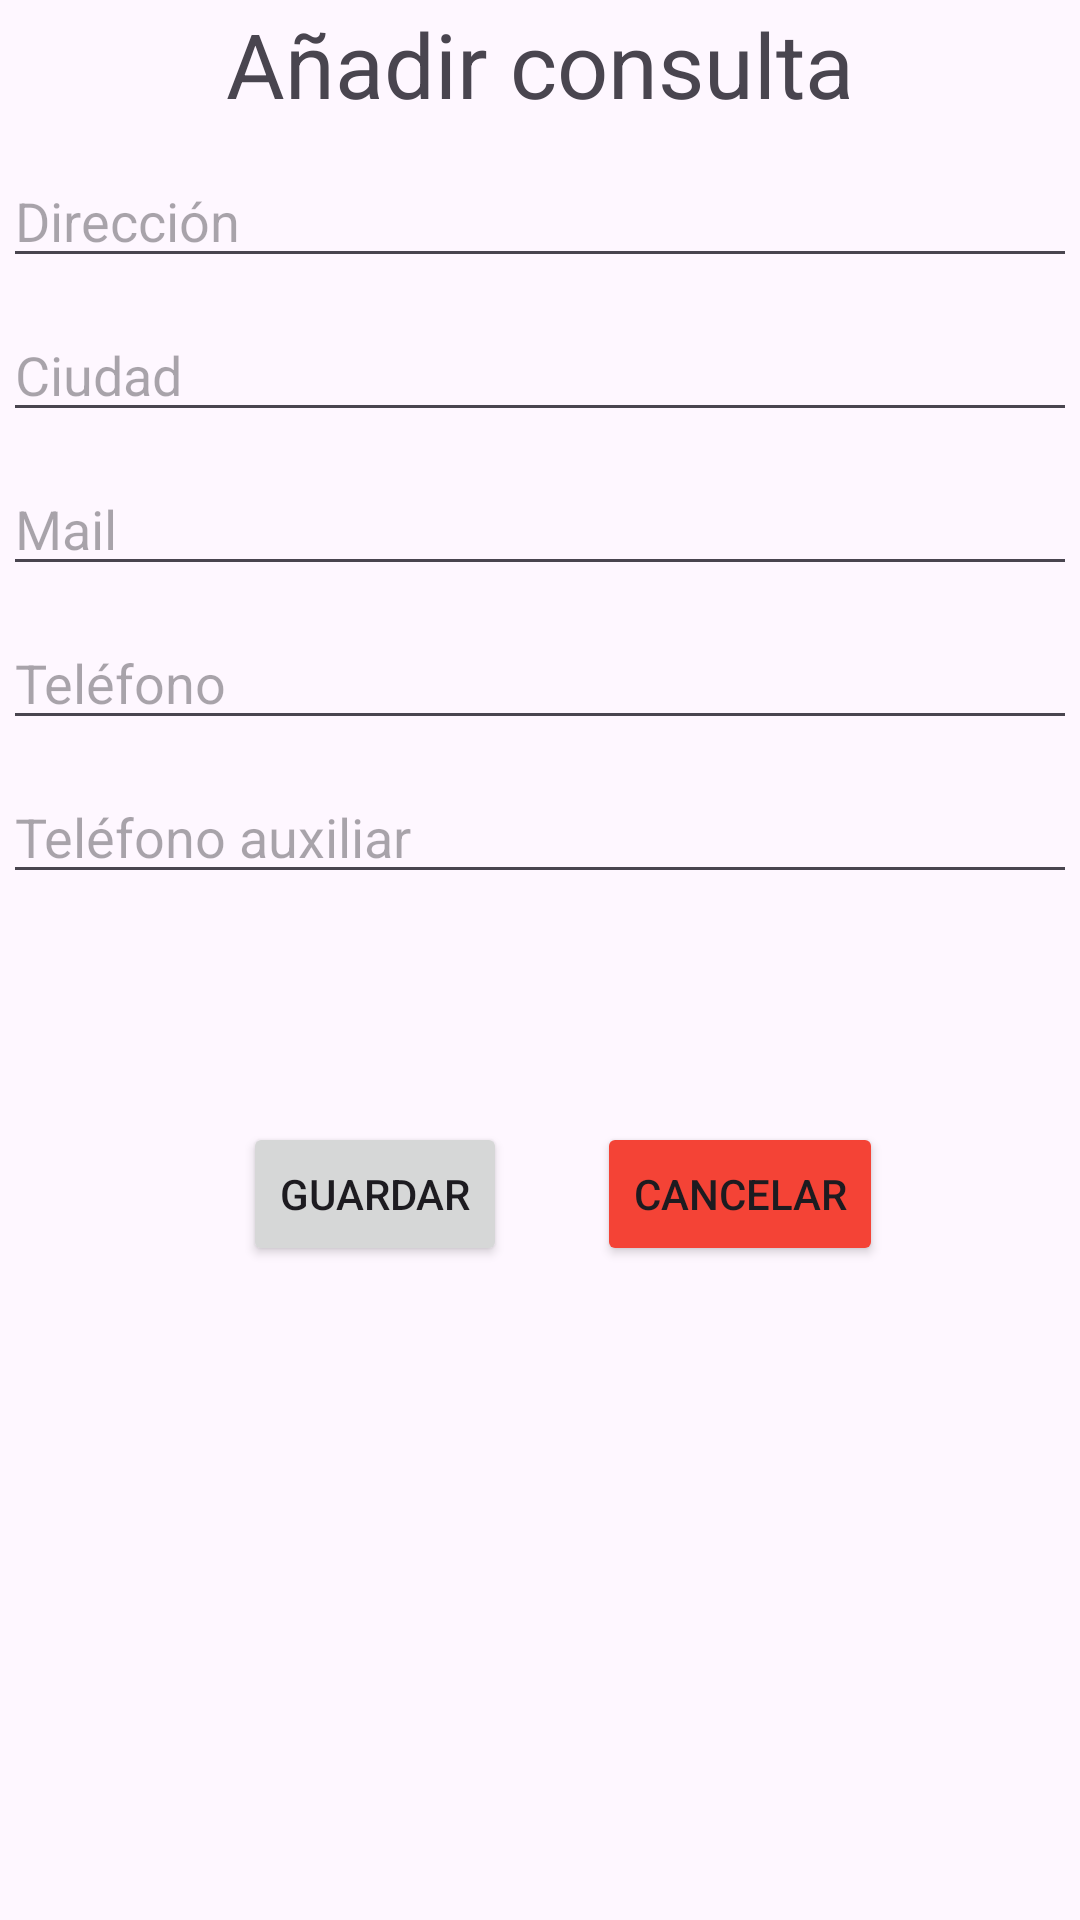

Android layout source for this screen:
<!-- AndroidManifest.xml: application theme Theme.IDoctor1 -->
<!-- res/layout/activity_professional_add_consultation.xml -->
<?xml version="1.0" encoding="utf-8"?>
<androidx.constraintlayout.widget.ConstraintLayout xmlns:android="http://schemas.android.com/apk/res/android"
    xmlns:app="http://schemas.android.com/apk/res-auto"
    xmlns:tools="http://schemas.android.com/tools"
    android:layout_width="match_parent"
    android:layout_height="match_parent"
    tools:context=".activities.ProfessionalAddConsultation">

    <LinearLayout
        android:id="@+id/linearLayout3"
        android:layout_width="0dp"
        android:layout_height="0dp"
        android:layout_marginStart="1dp"
        android:layout_marginTop="1dp"
        android:layout_marginEnd="1dp"
        android:layout_marginBottom="1dp"
        android:orientation="vertical"
        app:layout_constraintBottom_toBottomOf="parent"
        app:layout_constraintEnd_toEndOf="parent"
        app:layout_constraintStart_toStartOf="parent"
        app:layout_constraintTop_toTopOf="parent">


        <TextView
            android:id="@+id/tvAddConsultation"
            android:layout_width="match_parent"
            android:layout_height="wrap_content"
            android:textSize="30sp"
            android:gravity="center"
            android:text="Añadir consulta" />

        <EditText
            android:id="@+id/etConsAddress"
            android:layout_width="match_parent"
            android:layout_height="wrap_content"
            android:layout_marginTop="10dp"
            android:ems="10"
            android:hint="Dirección"
            android:inputType="text" />

        <EditText
            android:id="@+id/etConsCity"
            android:layout_width="match_parent"
            android:layout_height="wrap_content"
            android:layout_marginTop="10dp"
            android:ems="10"
            android:hint="Ciudad"
            android:inputType="text" />

        <EditText
            android:id="@+id/etConsMail"
            android:layout_width="match_parent"
            android:layout_height="wrap_content"
            android:layout_marginTop="10dp"
            android:ems="10"
            android:hint="Mail"
            android:inputType="text" />


        <EditText
            android:id="@+id/etConsPhone"
            android:layout_width="match_parent"
            android:layout_height="wrap_content"
            android:layout_marginTop="10dp"
            android:ems="10"
            android:hint="Teléfono"
            android:inputType="text" />

        <EditText
            android:id="@+id/etConsPhoneAux"
            android:layout_width="match_parent"
            android:layout_height="wrap_content"
            android:layout_marginTop="10dp"
            android:ems="10"
            android:hint="Teléfono auxiliar"
            android:inputType="text" />



        <LinearLayout
            android:layout_width="match_parent"
            android:layout_height="140dp"
            android:orientation="horizontal">

            <Button
                android:id="@+id/btnSaveCons"
                android:layout_width="wrap_content"
                android:layout_height="wrap_content"
                android:layout_gravity="center"
                android:layout_marginLeft="80dp"
                android:layout_marginTop="30dp"
                android:text="Guardar" />


            <Button
                android:id="@+id/btnCancel"
                android:layout_width="wrap_content"
                android:layout_height="wrap_content"
                android:layout_gravity="center"
                android:layout_marginLeft="30dp"
                android:layout_marginTop="30dp"
                android:backgroundTint="#F44336"
                android:text="Cancelar" />

        </LinearLayout>


    </LinearLayout>

</androidx.constraintlayout.widget.ConstraintLayout>
<!-- resources referenced by this layout -->
<resources>
  <style name="Theme.IDoctor1" parent="Base.Theme.IDoctor1" />
  <style name="Base.Theme.IDoctor1" parent="Theme.Material3.DayNight.NoActionBar">
          
          
      </style>
</resources>
